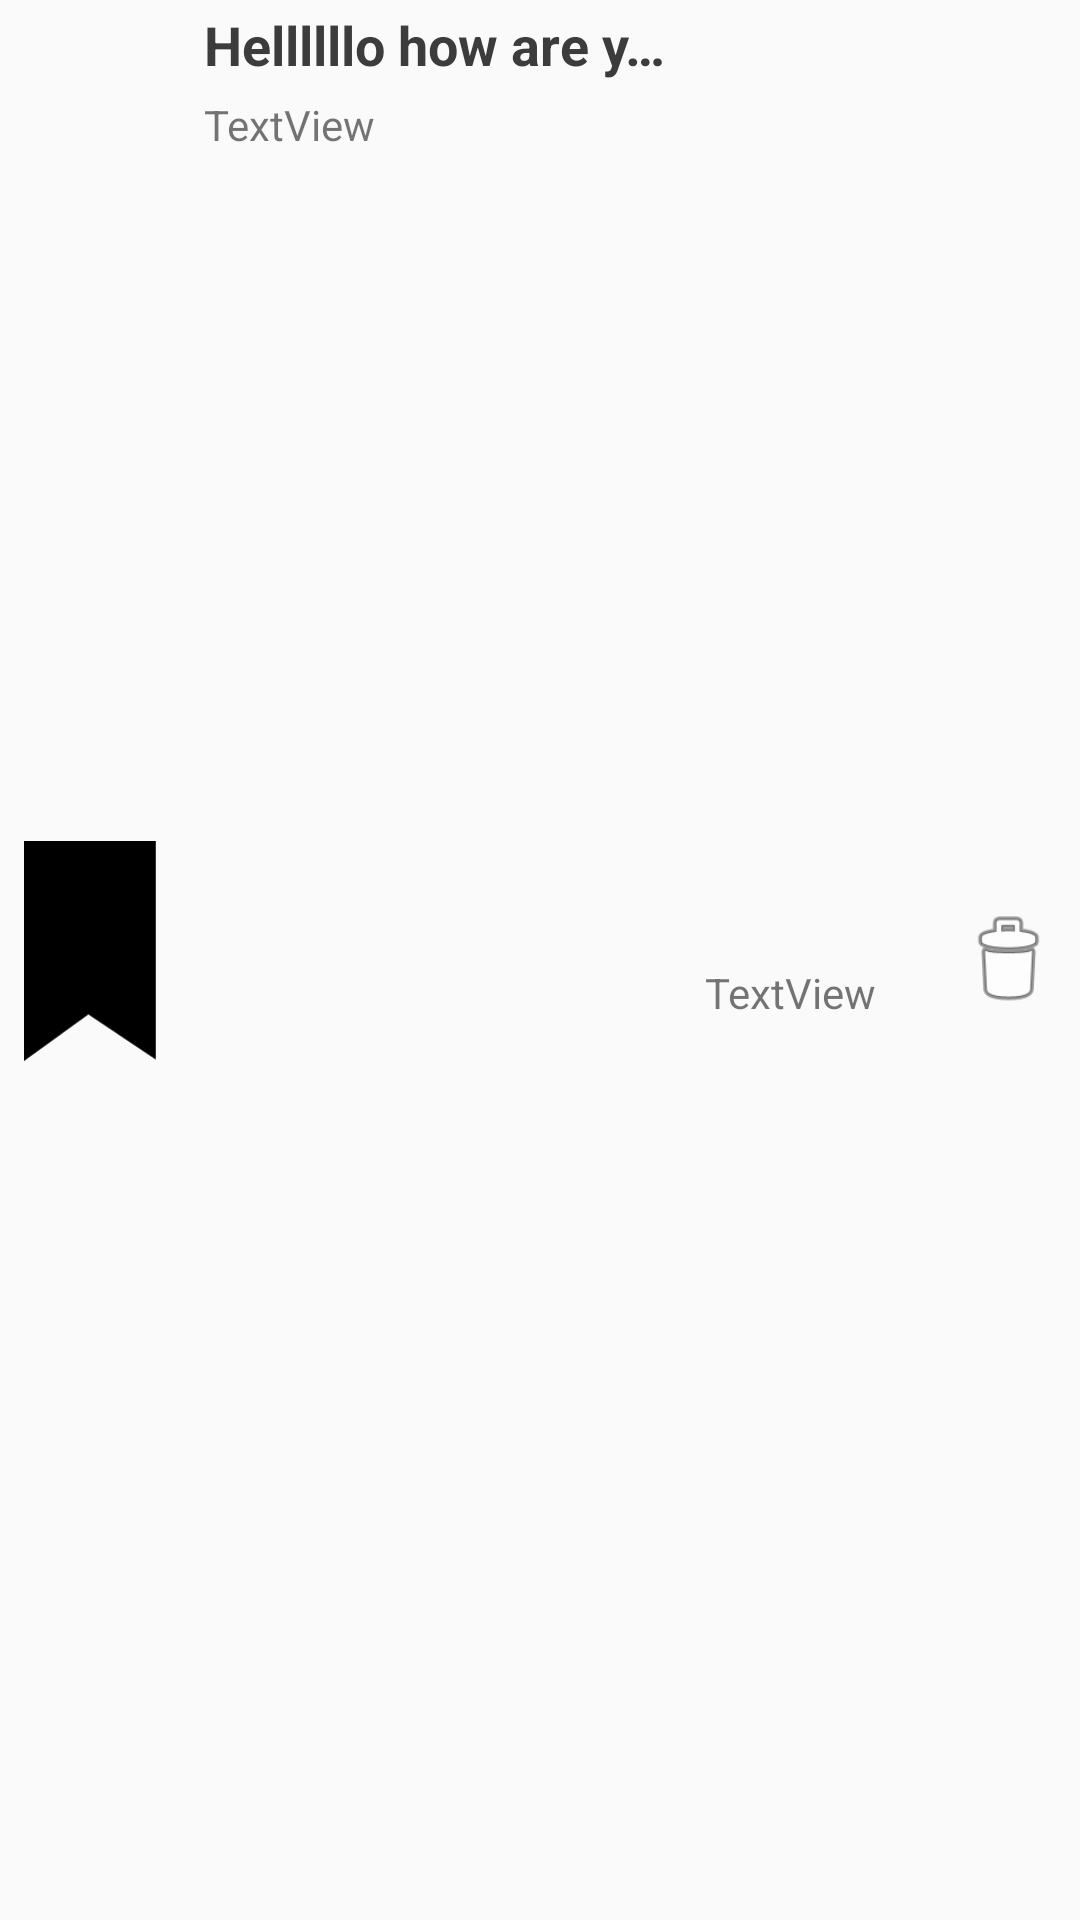

Layout XML and referenced resources for this Android screen:
<!-- AndroidManifest.xml: application theme AppTheme -->
<!-- res/layout/fav_and_hist_item.xml -->
<?xml version="1.0" encoding="utf-8"?>
<android.support.constraint.ConstraintLayout
    xmlns:android="http://schemas.android.com/apk/res/android"
    xmlns:app="http://schemas.android.com/apk/res-auto"
    xmlns:tools="http://schemas.android.com/tools"
    android:background="?android:attr/selectableItemBackground"
    android:layout_width="match_parent"
    android:layout_height="60dp">

    <ImageView
        android:id="@+id/isSaved"
        android:layout_width="60dp"
        android:layout_height="0dp"
        android:layout_marginBottom="0dp"
        android:layout_marginLeft="0dp"
        android:layout_marginTop="0dp"
        android:clickable="true"
        android:padding="8dp"
        app:layout_constraintBottom_toBottomOf="parent"
        app:layout_constraintLeft_toLeftOf="parent"
        app:layout_constraintTop_toTopOf="parent"
        app:srcCompat="@drawable/ic_twotab"/>


    <android.support.constraint.Guideline
        android:layout_width="wrap_content"
        android:layout_height="wrap_content"
        android:id="@+id/guideline"
        app:layout_constraintGuide_begin="30dp"
        android:orientation="horizontal"/>

    <TextView
        android:id="@+id/langFrom"
        android:layout_width="0dp"
        android:layout_height="wrap_content"
        android:layout_marginBottom="3dp"
        android:layout_marginLeft="8dp"
        android:layout_marginRight="8dp"
        android:ellipsize="end"
        android:maxLines="1"
        android:text="Hellllllo how are you"
        android:textAppearance="@style/mainText"
        app:layout_constraintBottom_toTopOf="@+id/guideline"
        app:layout_constraintHorizontal_bias="0.0"
        app:layout_constraintLeft_toRightOf="@+id/isSaved"
        app:layout_constraintRight_toLeftOf="@+id/langDirection"/>

    <TextView
        android:id="@+id/langTo"
        android:layout_width="0dp"
        android:layout_height="wrap_content"
        android:layout_marginRight="8dp"
        android:layout_marginTop="2dp"
        android:text="TextView"
        android:ellipsize="end"
        android:maxLines="1"
        app:layout_constraintRight_toLeftOf="@+id/langDirection"
        app:layout_constraintTop_toTopOf="@+id/guideline"
        android:layout_marginLeft="0dp"
        app:layout_constraintLeft_toLeftOf="@+id/langFrom"
        app:layout_constraintHorizontal_bias="0.0"/>

    <TextView
        android:id="@+id/langDirection"
        android:layout_width="wrap_content"
        android:layout_height="wrap_content"
        android:layout_marginBottom="8dp"
        android:layout_marginTop="8dp"
        android:text="TextView"
        app:layout_constraintBottom_toBottomOf="parent"
        app:layout_constraintTop_toTopOf="parent"
        app:layout_constraintVertical_bias="0.518"
        app:layout_constraintRight_toLeftOf="@+id/deleteButton"
        android:layout_marginRight="8dp"/>

    <ImageButton
        android:id="@+id/deleteButton"
        android:layout_width="60dp"
        android:layout_height="0dp"
        android:layout_marginBottom="0dp"
        android:layout_marginRight="0dp"
        android:layout_marginTop="0dp"
        android:paddingBottom="6dp"
        android:paddingLeft="18dp"
        android:paddingRight="6dp"
        android:paddingTop="6dp"
        app:layout_constraintBottom_toBottomOf="parent"
        app:layout_constraintRight_toRightOf="parent"
        app:layout_constraintTop_toTopOf="parent"
        app:srcCompat="@android:drawable/ic_menu_delete"/>

</android.support.constraint.ConstraintLayout>
<!-- resources referenced by this layout -->
<resources>
  <!-- drawable ic_twotab (drawable) -->
  <vector xmlns:android="http://schemas.android.com/apk/res/android"
          android:width="25dp"
          android:height="45dp"
          android:viewportWidth="25.0"
          android:viewportHeight="45.0">
      <path
          android:fillColor="#FF000000"
          android:pathData="M-0.147,0.005l0,41.734l12.34,-8.943l12.766,8.57V0.005C24.959,0.005 -0.147,0.005 -0.147,0.005z"/>
  </vector>
  <style name="mainText">
          <item name="android:textSize">18sp</item>
          <item name="android:textStyle">bold</item>
          <item name="android:textColor">#3c3c3c</item>
      </style>
  <style name="AppTheme" parent="Theme.AppCompat.Light.DarkActionBar">
          
          <item name="windowActionBar">false</item>
          <item name="windowNoTitle">true</item>
          <item name="colorPrimary">@color/colorPrimary</item>
          <item name="colorPrimaryDark">@color/colorPrimaryDark</item>
          <item name="colorAccent">@color/colorAccent</item>
          <item name="imageButtonStyle">@color/transparent</item>
      </style>
  <color name="colorPrimary">#ffdc61</color>
  <color name="colorPrimaryDark">#e1c255</color>
  <color name="colorAccent">#ffdc61</color>
  <color name="transparent">#00000000</color>
</resources>
